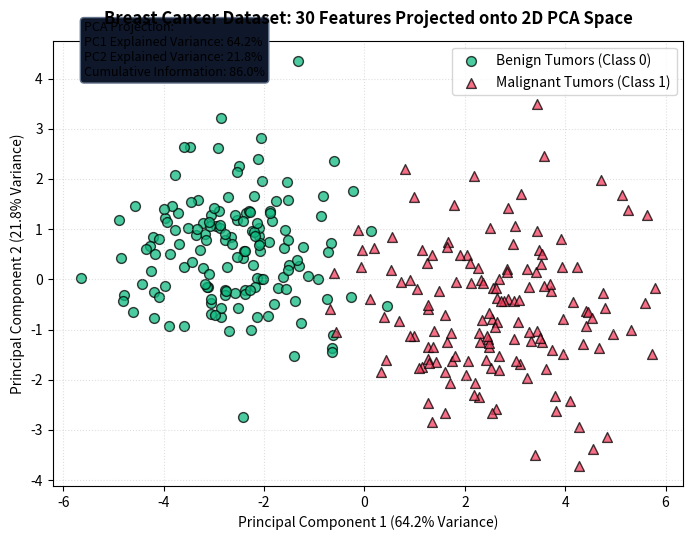

Write the Python code that produced this figure.
"""
=============================================================================
TOPIC 14: Worked Example 3: Scatter Plot of Features
Script 03: PCA Dimensionality Reduction Scatter (High-D to 2D)
Mentor: Sukanta Hui (Coder & AccoTax, Barrackpore)
Students: Debangshu, Susmita, Swadeep, Tuhina, Sachin, Mahima, Abhronila
=============================================================================
"""

import matplotlib.pyplot as plt
import numpy as np

def section(title):
    print(f"\n{'='*75}\n  {title.upper()}\n{'='*75}")

section("1. Visualizing High-Dimensional Data via PCA Projection")

np.random.seed(42)
n = 150

# Simulating 10-dimensional feature space projected onto 2 Principal Components
pc1_benign = np.random.normal(-2.5, 1.2, n)
pc2_benign = np.random.normal(0.5, 1.0, n)

pc1_malignant = np.random.normal(2.5, 1.5, n)
pc2_malignant = np.random.normal(-0.5, 1.3, n)

fig, ax = plt.subplots(figsize=(9, 5.5))

ax.scatter(pc1_benign, pc2_benign, color='#10b981', s=50, alpha=0.75, edgecolors='black', label='Benign Tumors (Class 0)')
ax.scatter(pc1_malignant, pc2_malignant, color='#f43f5e', s=50, alpha=0.75, edgecolors='black', marker='^', label='Malignant Tumors (Class 1)')

# Annotating Explained Variance
ax.text(
    0.05, 0.92,
    "PCA Projection:\nPC1 Explained Variance: 64.2%\nPC2 Explained Variance: 21.8%\nCumulative Information: 86.0%",
    transform=ax.transAxes,
    fontsize=9,
    bbox=dict(boxstyle='round', facecolor='#0f172a', edgecolor='#64748b')
)

ax.set_title("Breast Cancer Dataset: 30 Features Projected onto 2D PCA Space", fontweight='bold', pad=12)
ax.set_xlabel("Principal Component 1 (64.2% Variance)")
ax.set_ylabel("Principal Component 2 (21.8% Variance)")
ax.set_aspect('equal')
ax.legend(loc='upper right')
ax.grid(True, linestyle=":", alpha=0.4)

plt.tight_layout()
plt.close(fig)

print("✓ PCA 2D projection scatter plot with explained variance metadata generated.")
